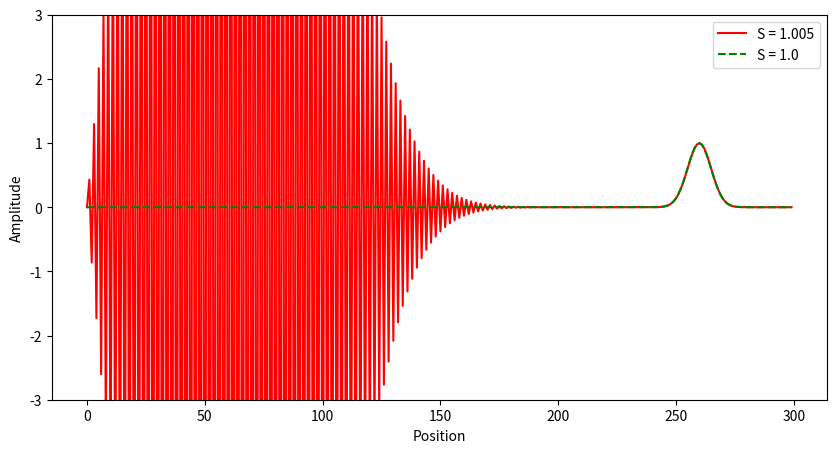

The matplotlib source for this figure: (Note: this script raises an exception after producing the figure.)
import numpy as np
import matplotlib.pyplot as plt
from matplotlib.animation import FuncAnimation
import time
from scipy.interpolate import interp1d

ANIMATIONS = "/animations/"
FIGS = "/figs/"

def fdtd_1d(c, dt, dx, nx, nt, initial_conditions):
    """
    Simulate 1D Maxwell's equations using the explicit second-order FDTD method.

    Parameters:
        c (float): Wave propagation speed.
        dt (float): Time step.
        dx (float): Spatial step.
        nx (int): Number of spatial grid points.
        nt (int): Number of time steps.
        initial_condition (callable): Function defining the initial condition

    Returns:
        np.ndarray: 2D array with the wavefield at all time steps.
    """
    # Start counting the simulation time
    start_time = time.time()

    # Initialize fields
    u = np.zeros((nt, nx))

    # Initialize rectangular source
    u[0], u[1] = initial_conditions(nx, dt)

    # Time stepping loop
    for n in range(1, nt - 1):
        for i in range(1, nx - 1):
            u[n + 1, i] = (
                (c * dt / dx) ** 2 * (u[n, i + 1] - 2 * u[n, i] + u[n, i - 1])
                + 2 * u[n, i]
                - u[n - 1, i]
            )

        

    # Print the simulation time
    print(f"Simulation time: {time.time() - start_time:.2f} seconds")
    return u

# Simulation parameters
c = 1.0            # Wave propagation speed
dx = 0.01          # Spatial step
nx = 300           # Number of spatial points
xmax = dx * nx

# Define an initial condition for t=0,1
def gaussian_pulse(nx, dt, width=80, a=1.0, b=0.5, cc=0.05):
    # Set a Gaussian pulse as initial condition
    # t0 is the initial condition at time t=0
    # t1 should be the initial condition projected one time step into the future
    x = np.linspace(0, xmax, nx)
    t0 = a* np.exp(- (x - b) ** 2 / (2*cc**2))
    t1 = a* np.exp(- (x - b - c*dt) ** 2 / (2*cc**2))
    return t0, t1

# Courant stability factors to test
S_values = [1.005, 1.0]

# Time step corresponding to S values
dt_values = [S * dx / c for S in S_values]
print("Time step for each S:", dt_values)

# Choose a time maximum and choose the number of time steps for each S value so that it perfectly matches the time maximum
nt = 210
nt_values = [int(nt * dt_values[0] / dt) for dt in dt_values]
max_times = [dt * nt for dt, nt in zip(dt_values, nt_values)]
print("Max time for each:", max_times)
print("Number of time steps for each:", nt_values)
print("Time mismatch %:", (max_times[0]-max_times[1])/max_times[0])
# Compute wavefields for all S values
wavefields = [fdtd_1d(c, dt, dx, nx, nt, gaussian_pulse) for dt, nt in zip(dt_values, nt_values)]

def plot_last_timestep(wavefields, S_values, save=False):
    plt.figure(figsize=(10, 5))
    style = ["r-", "g--", "b--"]
    for i, S in enumerate(S_values):
        plt.plot(wavefields[i][-1], style[i], label=f"S = {S}")

    plt.xlabel("Position")
    plt.ylabel("Amplitude")
    plt.ylim(-3, 3)
    plt.legend()
    if save:
        plt.savefig(FIGS + '1DGaussianPulseUnstable'+str(nt)+'.png')
    plt.show()

plot_last_timestep(wavefields, S_values, save=True)
